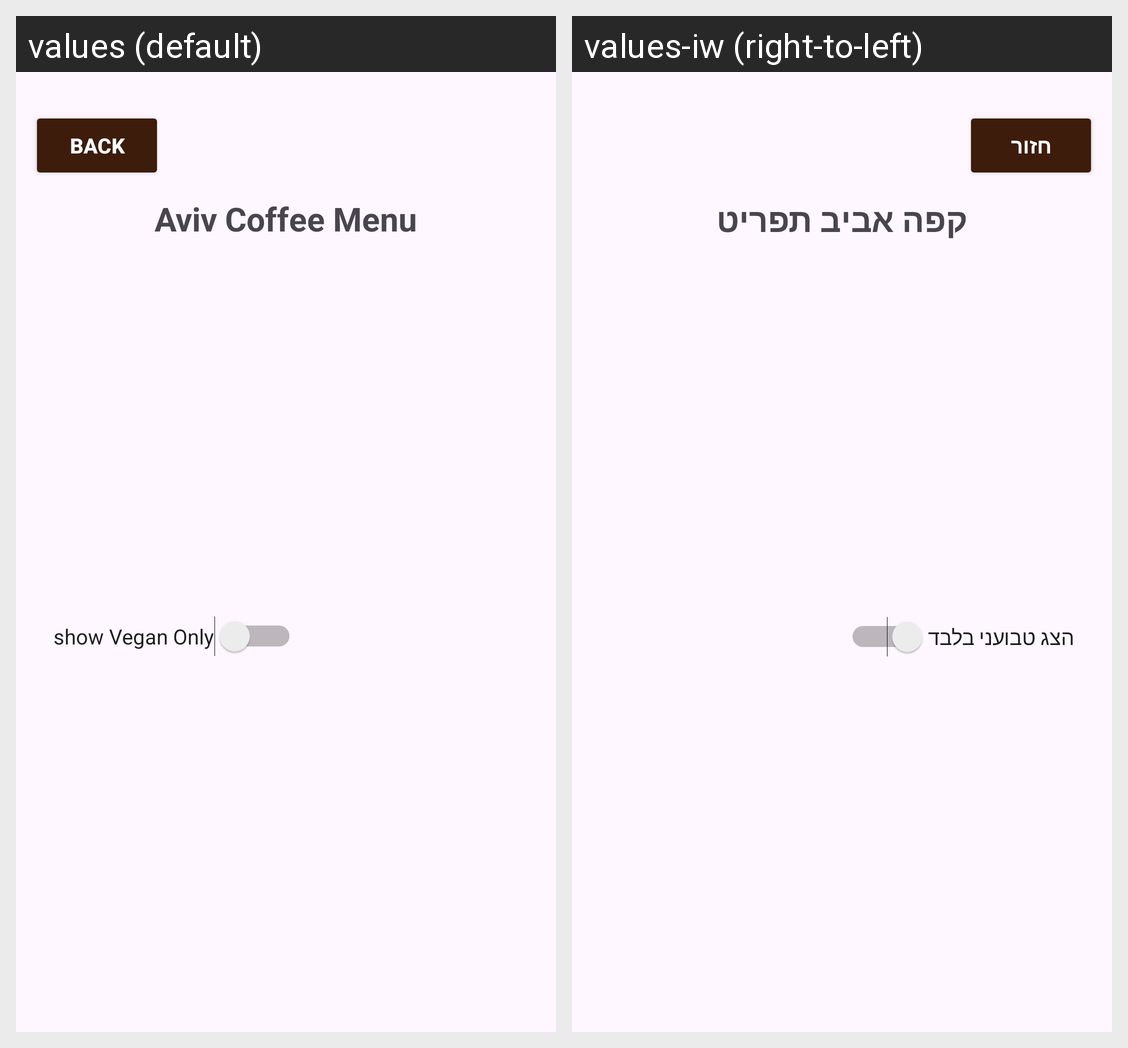

Strings drawn on this Android screen and how each of the app's shown locales translates them:
Android screen res/layout/activity_menu.xml rendered under 2 locales, left to right: values (default), values-iw (right-to-left). Device: Nexus 5 (rendered at 1080×1920; each locale shown at half size, 540×960, under a caption strip naming it); theme Theme.AvivCoffee.
Strings drawn on this screen, with the default value and each locale's value (text and hints the layout hard-codes, and strings that could not be matched under every locale, appear in the picture but are not listed):

back
  values: Back
  values-iw: חזור

aviv_coffee_menu
  values: Aviv Coffee Menu
  values-iw: קפה אביב תפריט

show_vegan_only
  values: show Vegan Only
  values-iw: הצג טבועני בלבד
